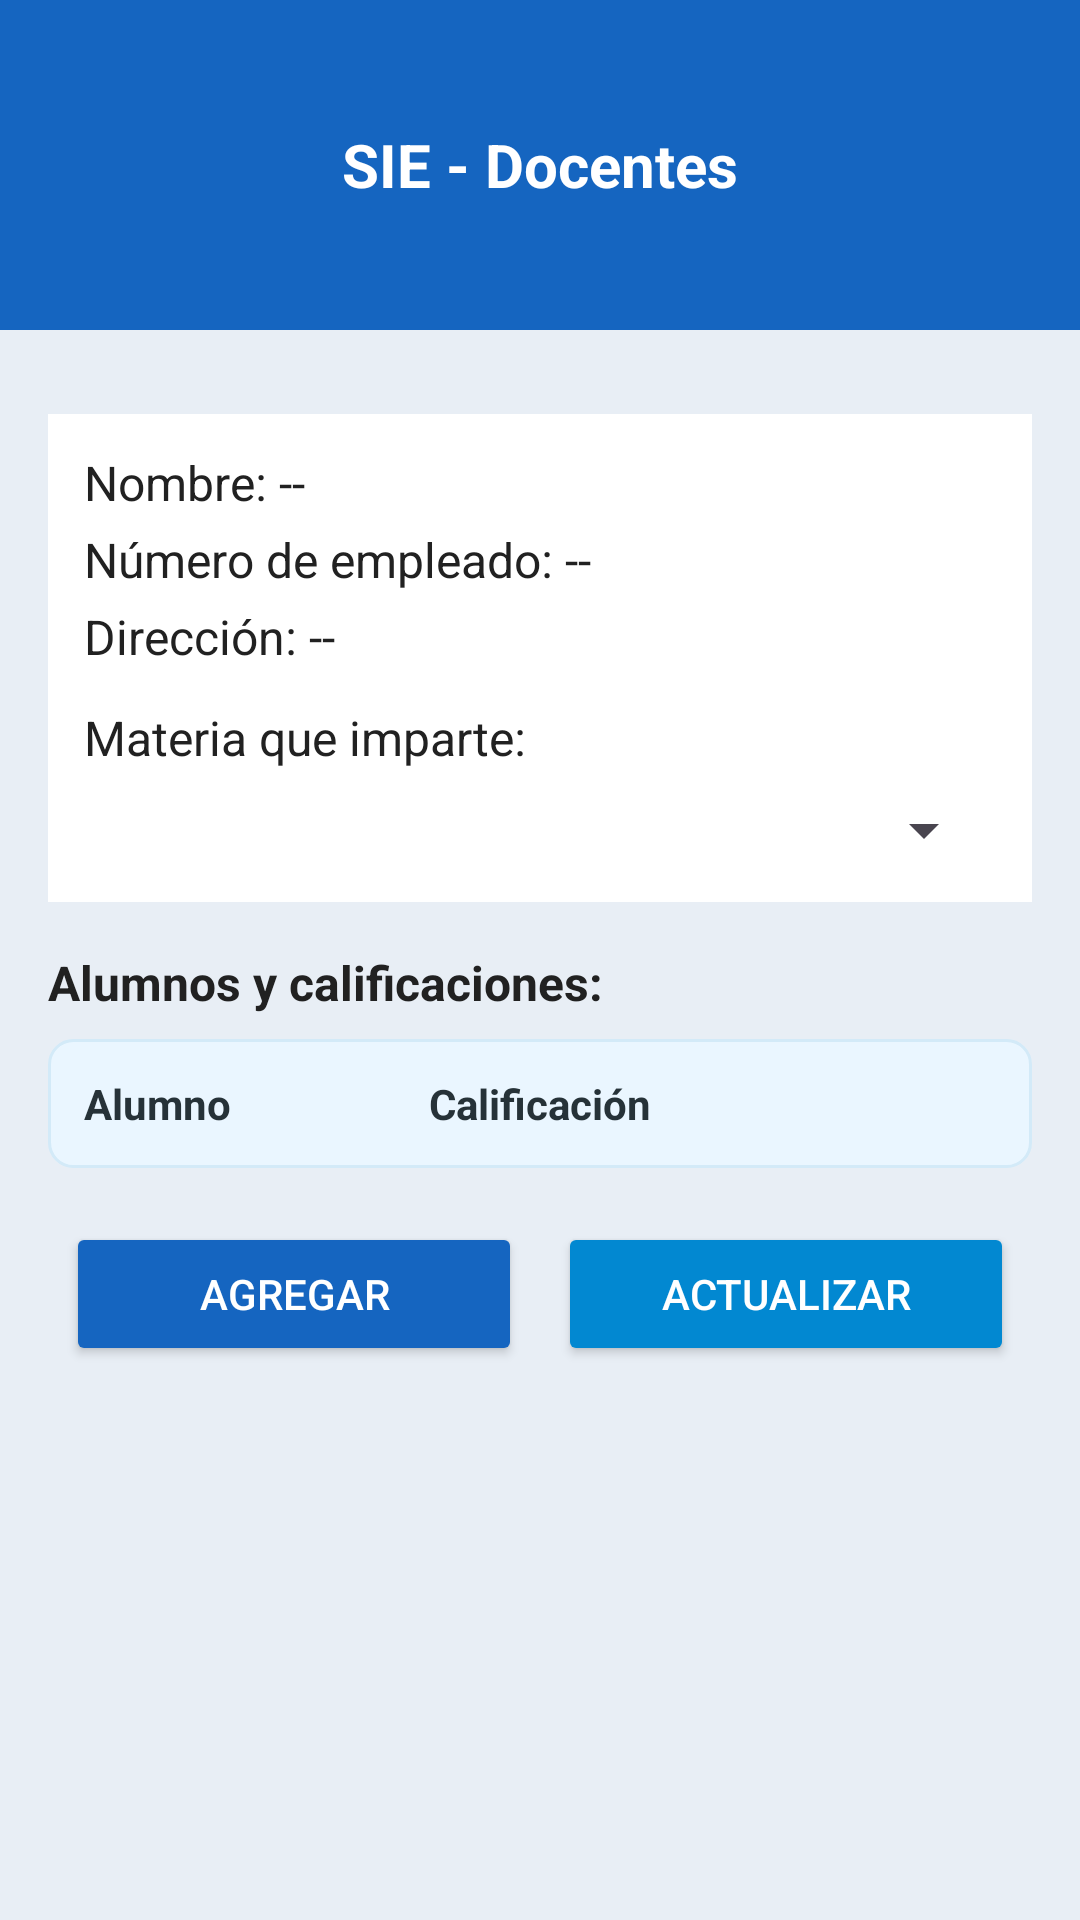

Write the Android layout XML for this screen, with the resource values it uses.
<!-- AndroidManifest.xml: application theme Theme.ExamenUnidad4 -->
<!-- res/layout/docentes_pantalla.xml -->
<?xml version="1.0" encoding="utf-8"?>
<LinearLayout xmlns:android="http://schemas.android.com/apk/res/android"
    android:layout_width="match_parent"
    android:layout_height="match_parent"
    android:orientation="vertical"
    android:background="@color/bg">

    
    <LinearLayout
        android:layout_width="match_parent"
        android:layout_height="110dp"
        android:background="@color/primary"
        android:orientation="vertical"
        android:gravity="center"
        android:padding="16dp">

        <TextView
            android:id="@+id/headerDocentes"
            android:layout_width="wrap_content"
            android:layout_height="wrap_content"
            android:text="SIE - Docentes"
            android:textColor="@color/card_bg"
            android:textSize="20sp"
            android:textStyle="bold" />
    </LinearLayout>

    <ScrollView
        android:layout_width="match_parent"
        android:layout_height="0dp"
        android:layout_weight="1"
        android:fillViewport="true">

        <LinearLayout
            android:layout_width="match_parent"
            android:layout_height="match_parent"
            android:orientation="vertical"
            android:padding="16dp"
            android:gravity="top">

            <LinearLayout
                android:layout_width="match_parent"
                android:layout_height="wrap_content"
                android:orientation="vertical"
                android:background="@color/card_bg"
                android:padding="12dp"
                android:layout_marginTop="12dp">

                <TextView
                    android:id="@+id/tvDocenteNombre"
                    android:layout_width="match_parent"
                    android:layout_height="wrap_content"
                    android:text="Nombre: --"
                    android:textSize="16sp"
                    android:textColor="@color/text_primary" />

                <TextView
                    android:id="@+id/tvDocenteNumero"
                    android:layout_width="match_parent"
                    android:layout_height="wrap_content"
                    android:text="Número de empleado: --"
                    android:textSize="16sp"
                    android:layout_marginTop="4dp"
                    android:textColor="@color/text_primary" />

                <TextView
                    android:id="@+id/tvDocenteDireccion"
                    android:layout_width="match_parent"
                    android:layout_height="wrap_content"
                    android:text="Dirección: --"
                    android:textSize="16sp"
                    android:layout_marginTop="4dp"
                    android:textColor="@color/text_primary" />

                <TextView
                    android:layout_width="wrap_content"
                    android:layout_height="wrap_content"
                    android:text="Materia que imparte:"
                    android:layout_marginTop="12dp"
                    android:textSize="16sp"
                    android:textColor="@color/text_primary" />

                <Spinner
                    android:id="@+id/spinnerMaterias"
                    android:layout_width="match_parent"
                    android:layout_height="wrap_content"
                    android:layout_marginTop="8dp"
                    android:popupBackground="@color/card_bg" />
            </LinearLayout>

            <TextView
                android:layout_width="wrap_content"
                android:layout_height="wrap_content"
                android:text="Alumnos y calificaciones:"
                android:layout_marginTop="16dp"
                android:textSize="16sp"
                android:textStyle="bold"
                android:textColor="@color/text_primary" />

            
            <LinearLayout
                android:id="@+id/tableContainer"
                android:layout_width="match_parent"
                android:layout_height="wrap_content"
                android:orientation="vertical"
                android:layout_marginTop="8dp"
                android:background="@drawable/table_card_bg"
                android:padding="12dp">

                
                <TableLayout
                    android:id="@+id/tableAlumnosHeader"
                    android:layout_width="match_parent"
                    android:layout_height="wrap_content"
                    android:stretchColumns="*">

                    <TableRow
                        android:layout_width="match_parent"
                        android:layout_height="wrap_content">

                        <TextView
                            android:layout_width="0dp"
                            android:layout_height="wrap_content"
                            android:layout_weight="1"
                            android:text="Alumno"
                            android:textStyle="bold"
                            android:textColor="@color/table_text" />

                        <TextView
                            android:layout_width="wrap_content"
                            android:layout_height="wrap_content"
                            android:text="Calificación"
                            android:textStyle="bold"
                            android:textColor="@color/table_text" />
                    </TableRow>
                </TableLayout>

                
                <ScrollView
                    android:id="@+id/scrollTableBody"
                    android:layout_width="match_parent"
                    android:layout_height="wrap_content"
                    android:fillViewport="false">

                    <TableLayout
                        android:id="@+id/tableAlumnosBody"
                        android:layout_width="match_parent"
                        android:layout_height="wrap_content"
                        android:stretchColumns="*" />

                </ScrollView>

            </LinearLayout>
            <LinearLayout
                android:layout_width="match_parent"
                android:layout_height="wrap_content"
                android:orientation="horizontal"
                android:gravity="center"
                android:layout_marginTop="12dp">

                <Button
                    android:id="@+id/btnAgregarCalifs"
                    android:layout_width="0dp"
                    android:layout_height="wrap_content"
                    android:layout_weight="1"
                    android:layout_margin="6dp"
                    android:text="Agregar"
                    android:backgroundTint="@color/primary"
                    android:textColor="@color/card_bg" />

                <Button
                    android:id="@+id/btnActualizarCalifs"
                    android:layout_width="0dp"
                    android:layout_height="wrap_content"
                    android:layout_weight="1"
                    android:layout_margin="6dp"
                    android:text="Actualizar"
                    android:backgroundTint="@color/accent"
                    android:textColor="@color/card_bg" />

            </LinearLayout>

        </LinearLayout>
    </ScrollView>

</LinearLayout>
<!-- resources referenced by this layout -->
<resources>
  <color name="accent">#0288D1</color>
  <color name="bg">#E8EEF5</color>
  <color name="card_bg">#FFFFFF</color>
  <color name="primary">#1565C0</color>
  <color name="table_text">#263238</color>
  <color name="text_primary">#212121</color>
  <!-- drawable table_card_bg (drawable) -->
  <?xml version="1.0" encoding="utf-8"?>
  <shape xmlns:android="http://schemas.android.com/apk/res/android"
      android:shape="rectangle">
      <solid android:color="@color/table_bg" />
      <stroke android:width="1dp" android:color="@color/table_border" />
      <corners android:radius="8dp" />
      <padding android:left="8dp" android:top="8dp" android:right="8dp" android:bottom="8dp" />
  </shape>
  <style name="Theme.ExamenUnidad4" parent="Base.Theme.ExamenUnidad4" />
  <color name="table_bg">#EAF6FF</color>
  <color name="table_border">#D3EAF8</color>
  <style name="Base.Theme.ExamenUnidad4" parent="Theme.Material3.DayNight.NoActionBar">
          
          
      </style>
</resources>
